Run: headless pygame with SDL's dummy video driver; simulated clock (each Clock.tick advances the game by its frame time, no real sleeping); random seed 0; keys injected as events and as key.get_pressed() state; no mouse input.
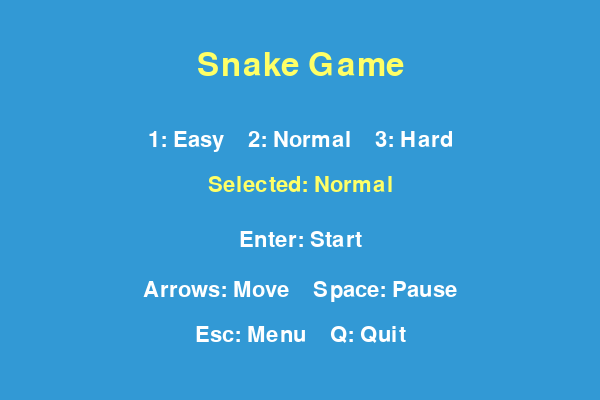
Frame 1 of 4 · flips 1–60 · no input
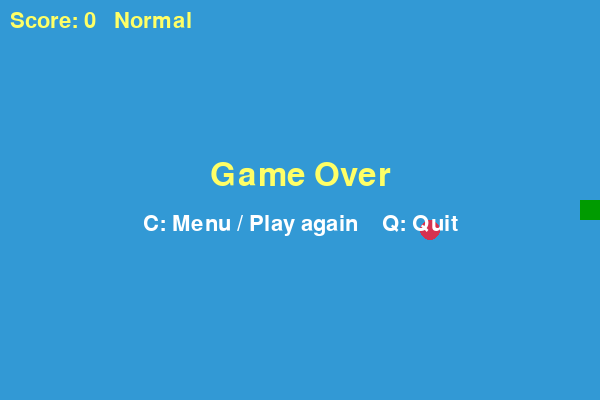
Frame 2 of 4 · flips 61–180 · tapped SPACE, RETURN · held RIGHT (→), D
Frame 3 of 4 · flips 181–300 · held DOWN (↓), S · screen unchanged from frame 2, image omitted
Frame 4 of 4 · flips 301–420 · held LEFT (←), A, UP (↑), W · screen unchanged from frame 3, image omitted

The pygame program that drew these frames:

import random
import pygame

WIDTH, HEIGHT = 600, 400
SNAKE_BLOCK = 20
# 每秒移动的格数：数字越大，速度越快。
DIFFICULTIES = {"Easy": 5, "Normal": 8, "Hard": 12}
WHITE = (255, 255, 255)
RED = (213, 50, 80)
GREEN = (0, 255, 0)
DARK_GREEN = (0, 155, 0)
BLUE = (50, 153, 213)
YELLOW = (255, 255, 102)


def new_food(snake):
    """只在空格子里生成食物；填满棋盘时返回 None。"""
    empty = [(x, y) for x in range(0, WIDTH, SNAKE_BLOCK)
             for y in range(0, HEIGHT, SNAKE_BLOCK) if (x, y) not in snake]
    return random.choice(empty) if empty else None


def move_snake(snake, direction, food):
    """计算一次移动，返回蛇、食物、是否吃到食物、是否碰撞。"""
    x, y = snake[-1]
    dx, dy = direction
    head = (x + dx, y + dy)
    eating = head == food
    # 没有吃食物时，尾巴同时移走，因此可以走到原来尾巴的位置。
    body = snake if eating else snake[1:]
    if not (0 <= head[0] < WIDTH and 0 <= head[1] < HEIGHT) or head in body:
        return snake, food, False, True
    snake = body + [head]
    if eating:
        food = new_food(snake)
    return snake, food, eating, False


def main():
    pygame.init()
    screen = pygame.display.set_mode((WIDTH, HEIGHT))
    pygame.display.set_caption("Snake Game")
    font = pygame.font.Font(None, 32)
    title_font = pygame.font.Font(None, 48)
    clock = pygame.time.Clock()

    def text(message, y, color=WHITE, large=False):
        image = (title_font if large else font).render(message, True, color)
        screen.blit(image, image.get_rect(center=(WIDTH // 2, y)))

    state = "menu"
    difficulty = "Normal"
    snake = [(300, 200)]
    direction = (SNAKE_BLOCK, 0)
    food = new_food(snake)
    score = 0
    elapsed = 0
    turned = False
    running = True
    keys = {pygame.K_LEFT: (-SNAKE_BLOCK, 0),
            pygame.K_RIGHT: (SNAKE_BLOCK, 0),
            pygame.K_UP: (0, -SNAKE_BLOCK),
            pygame.K_DOWN: (0, SNAKE_BLOCK)}

    while running:
        dt = clock.tick(60)
        for event in pygame.event.get():
            if event.type == pygame.QUIT:
                running = False
            elif event.type == pygame.KEYDOWN:
                if event.key == pygame.K_q:
                    running = False
                elif event.key == pygame.K_ESCAPE:
                    state = "menu"
                elif state == "menu":
                    choices = {pygame.K_1: "Easy", pygame.K_2: "Normal", pygame.K_3: "Hard"}
                    if event.key in choices:
                        difficulty = choices[event.key]
                    elif event.key == pygame.K_RETURN:
                        snake = [(300, 200)]
                        direction = (SNAKE_BLOCK, 0)
                        food = new_food(snake)
                        score = 0
                        elapsed = 0
                        turned = False
                        state = "playing"
                elif state in ("playing", "paused") and event.key == pygame.K_SPACE:
                    state = "paused" if state == "playing" else "playing"
                    elapsed = 0
                elif state == "playing" and event.key in keys and not turned:
                    proposed = keys[event.key]
                    if proposed != (-direction[0], -direction[1]):
                        direction = proposed
                        turned = True
                elif state == "over" and event.key == pygame.K_c:
                    state = "menu"

        if state == "playing" and running:
            elapsed += dt
            if elapsed >= 1000 / DIFFICULTIES[difficulty]:
                elapsed = 0
                snake, food, ate, collided = move_snake(snake, direction, food)
                turned = False
                if ate:
                    score += 1
                if collided or food is None:
                    state = "over"

        screen.fill(BLUE)
        if state == "menu":
            text("Snake Game", 65, YELLOW, large=True)
            text("1: Easy    2: Normal    3: Hard", 140)
            text("Selected: " + difficulty, 185, YELLOW)
            text("Enter: Start", 240)
            text("Arrows: Move    Space: Pause", 290)
            text("Esc: Menu    Q: Quit", 335)
        else:
            if food is not None:
                pygame.draw.circle(screen, RED, (food[0] + 10, food[1] + 10), 10)
            for i, (x, y) in enumerate(snake):
                pygame.draw.rect(screen, DARK_GREEN if i == len(snake) - 1 else GREEN,
                                 (x, y, SNAKE_BLOCK, SNAKE_BLOCK))
            image = font.render(f"Score: {score}   {difficulty}", True, YELLOW)
            screen.blit(image, (10, 10))
            if state == "paused":
                text("Paused - Space to continue", 190, YELLOW)
            elif state == "over":
                text("You Win!" if food is None else "Game Over", 175, YELLOW, large=True)
                text("C: Menu / Play again    Q: Quit", 225)
        pygame.display.flip()

    pygame.quit()


if __name__ == "__main__":
    main()
